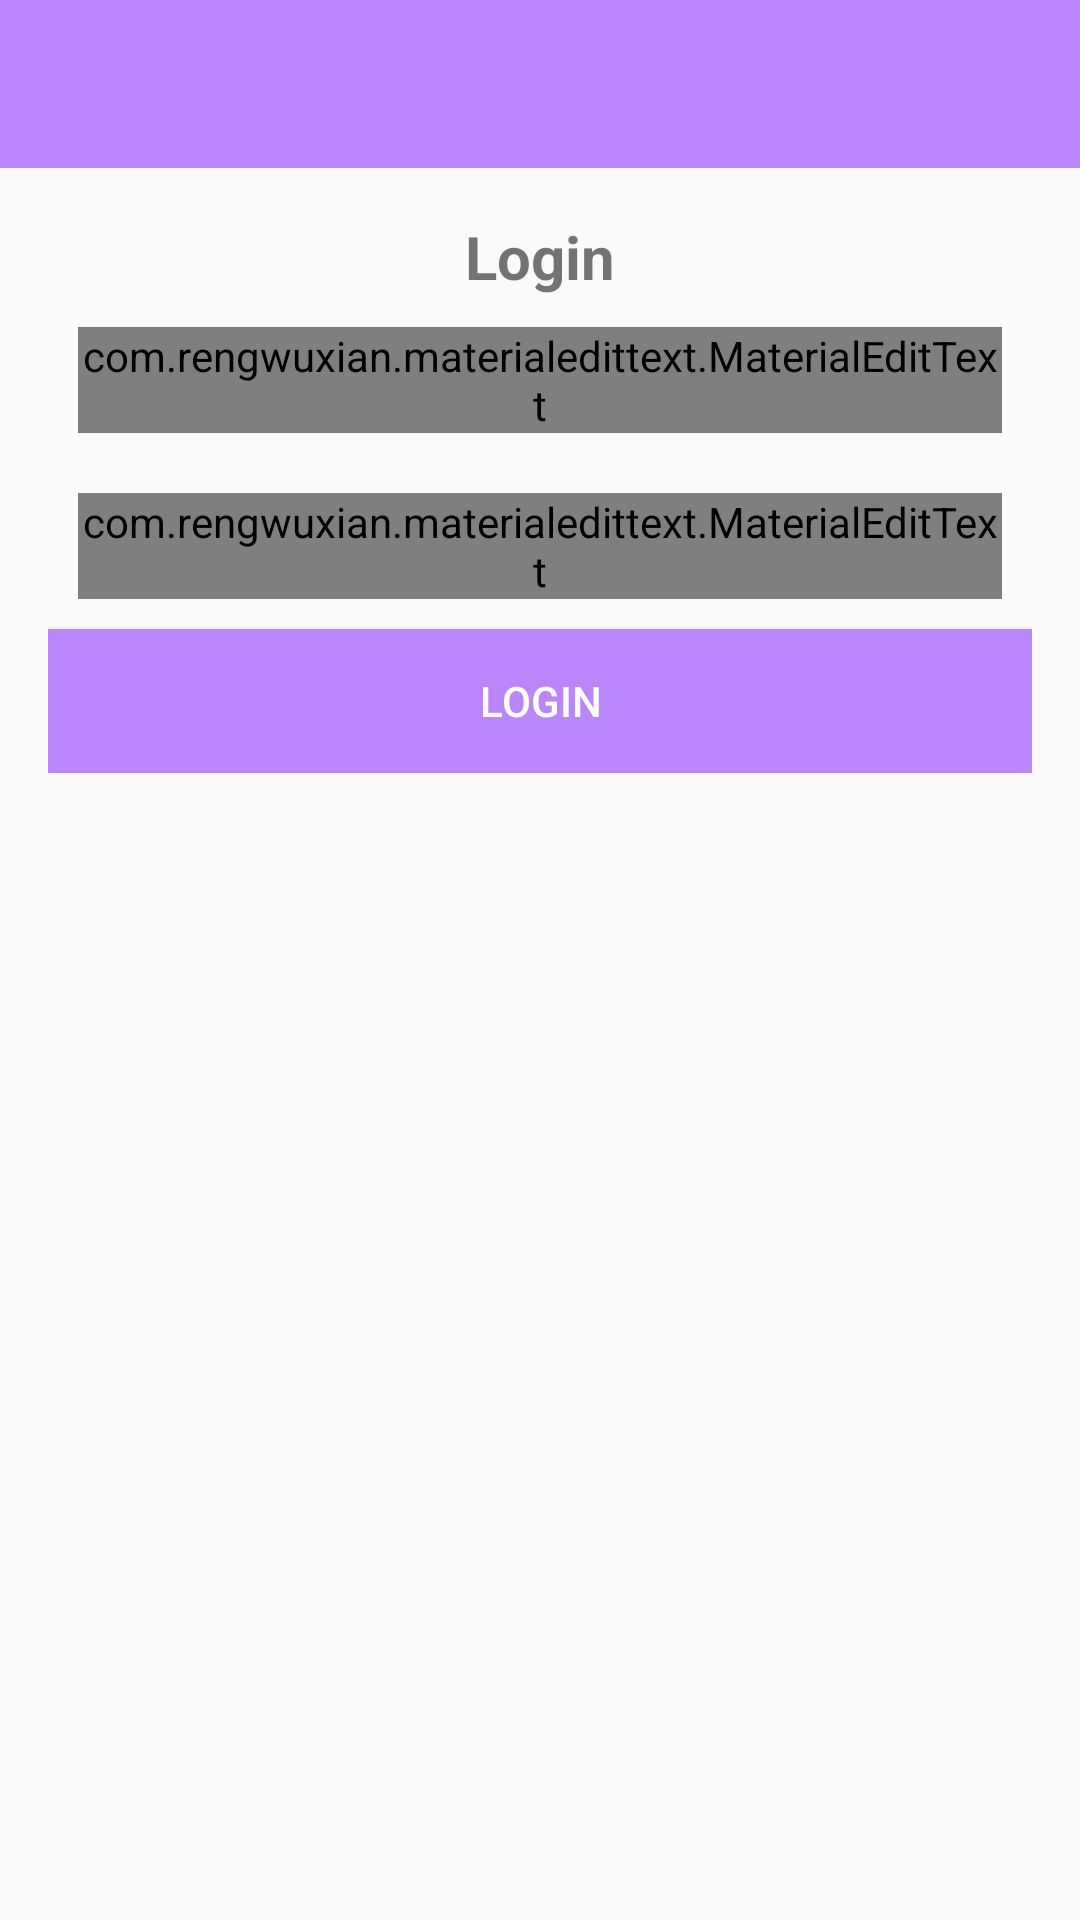

This screen was rendered from an Android layout file. Write that file and the resources it references.
<!-- AndroidManifest.xml: application theme Theme.Navtest1 -->
<!-- res/layout/activity_login.xml -->
<?xml version="1.0" encoding="utf-8"?>
<RelativeLayout xmlns:android="http://schemas.android.com/apk/res/android"
    xmlns:app="http://schemas.android.com/apk/res-auto"
    xmlns:tools="http://schemas.android.com/tools"
    android:layout_width="match_parent"
    android:layout_height="match_parent"
    tools:context=".LoginActivity">

    <include
        android:id= "@+id/toolbar"
        layout="@layout/bar_layout"/>

    <LinearLayout
        android:layout_width="match_parent"
        android:orientation="vertical"
        android:gravity="center_horizontal"
        android:layout_below="@+id/toolbar"
        android:padding="16dp"
        android:layout_height="wrap_content">

        <TextView
            android:layout_width="wrap_content"
            android:layout_height="wrap_content"
            android:text="Login"
            android:textSize="20sp"
            android:textStyle="bold"

            />



        <com.rengwuxian.materialedittext.MaterialEditText
            android:layout_width="match_parent"
            android:layout_height="wrap_content"
            android:id="@+id/email"
            android:inputType="textEmailAddress"
            android:layout_margin="10dp"
            app:met_floatingLabel="normal"
            android:hint="Email"/>

        <com.rengwuxian.materialedittext.MaterialEditText
            android:layout_width="match_parent"
            android:layout_height="wrap_content"
            android:id="@+id/password"
            android:inputType="textPassword"
            android:layout_margin="10dp"
            app:met_floatingLabel="normal"
            android:hint="Password"/>

        <Button
            android:layout_width="match_parent"
            android:layout_height="wrap_content"
            android:text="login"
            android:id="@+id/btn_login"
            android:background="@color/purple_200"
            android:textColor="#fff"/>
    </LinearLayout>
</RelativeLayout>
<!-- res/layout/bar_layout.xml (included above) -->
<?xml version="1.0" encoding="utf-8"?>
<androidx.appcompat.widget.Toolbar
    xmlns:android="http://schemas.android.com/apk/res/android" android:layout_width="match_parent"
    android:layout_height="wrap_content"
    android:id="@+id/toolbar"
    android:background="@color/purple_200">

</androidx.appcompat.widget.Toolbar>
<!-- resources referenced by this layout -->
<resources>
  <style name="Theme.Navtest1" parent="Theme.AppCompat.Light.DarkActionBar">
          
          <item name="colorPrimary">@color/purple_500</item>
          <item name="colorPrimaryDark">@color/purple_700</item>
          <item name="colorAccent">@color/teal_200</item>
          
      </style>
  <!-- not gathered from this repository: default colours our renderer supplied (Android Studio template values) -->
  <color name="purple_200">#FFBB86FC</color>
  <color name="purple_500">#FF6200EE</color>
  <color name="purple_700">#FF3700B3</color>
  <color name="teal_200">#FF03DAC5</color>
</resources>
